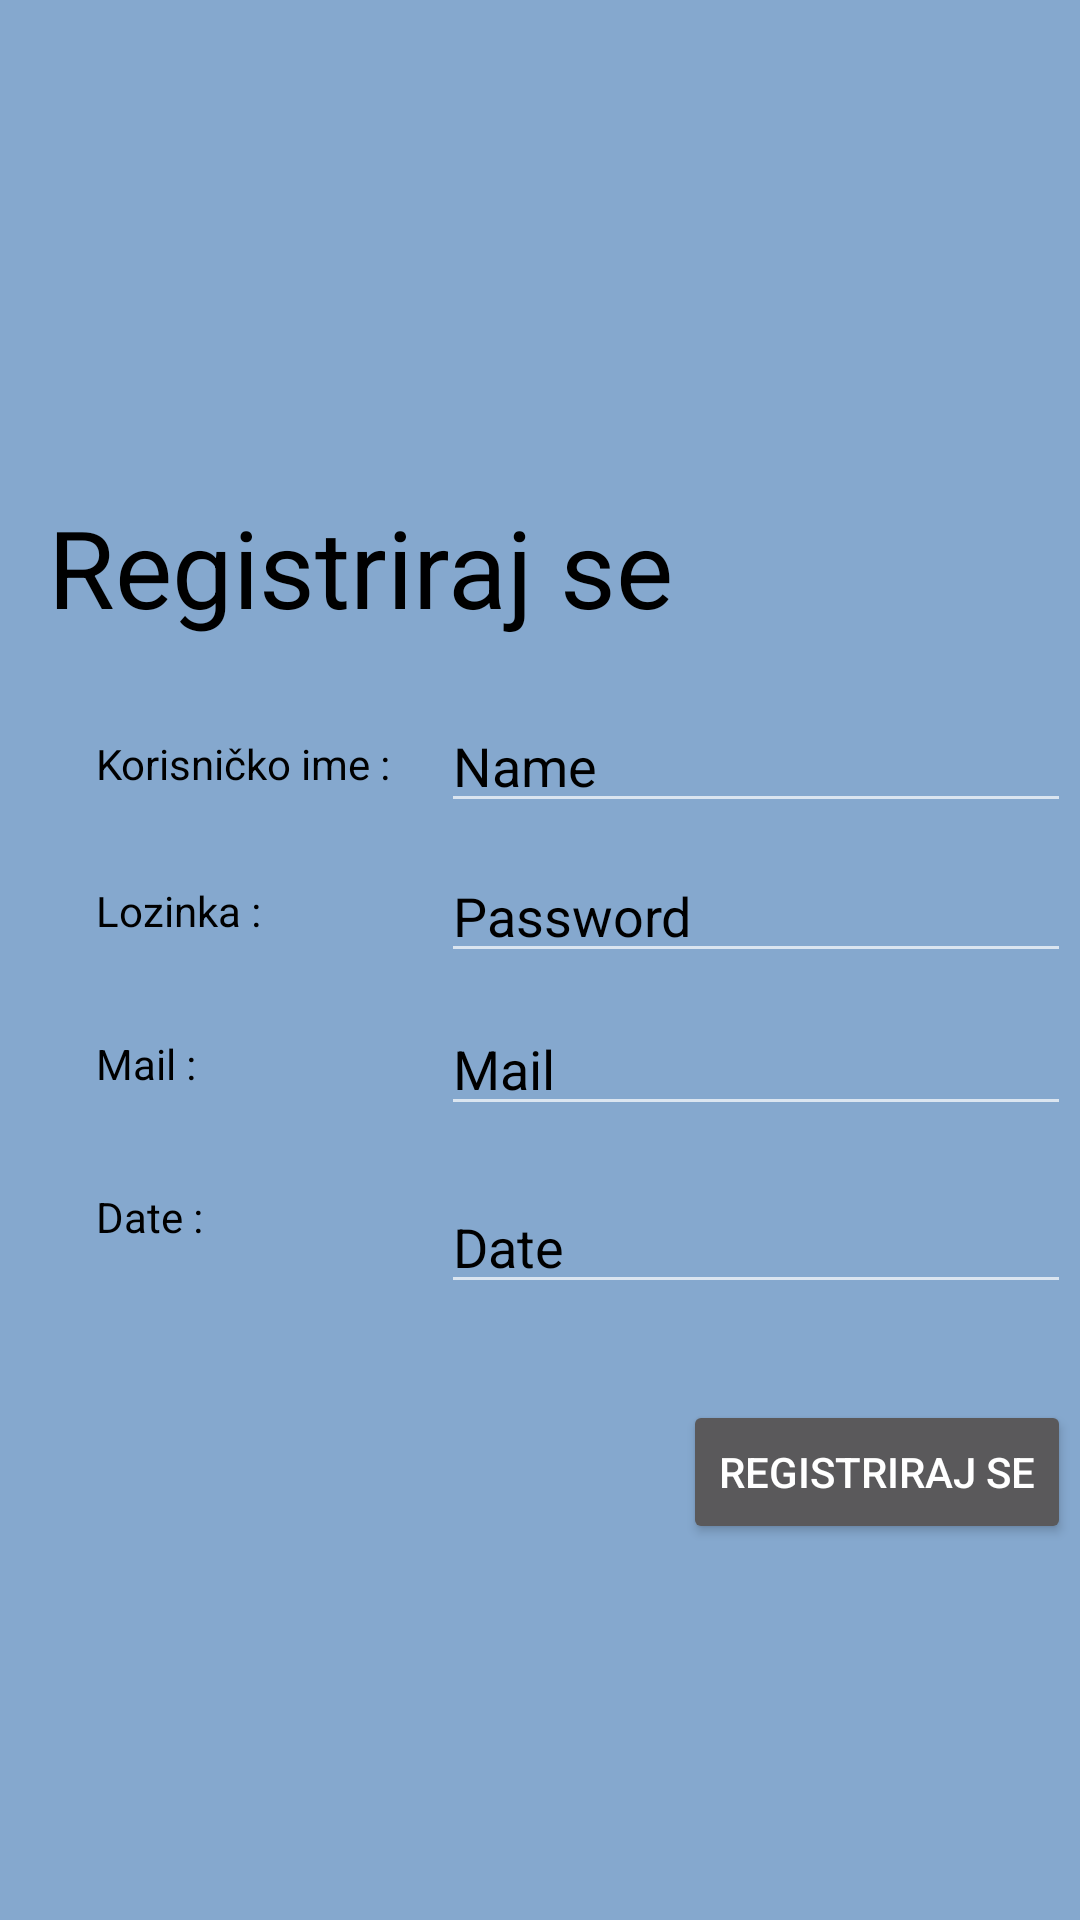

Android layout source for this screen:
<!-- AndroidManifest.xml: application theme Theme.DISPIT_576 -->
<!-- res/layout/activity_register.xml -->
<?xml version="1.0" encoding="utf-8"?>
<androidx.constraintlayout.widget.ConstraintLayout xmlns:android="http://schemas.android.com/apk/res/android"
    xmlns:app="http://schemas.android.com/apk/res-auto"
    xmlns:tools="http://schemas.android.com/tools"
    android:layout_width="match_parent"
    android:layout_height="match_parent"
    android:background="@color/glavna_boja"
    tools:context=".Register">

    <include
        android:id="@+id/include2"
        layout="@layout/topnav" />

    <include
        android:id="@+id/include"
        layout="@layout/bottomnav"
        tools:layout_editor_absoluteY="722dp" />

    <include
        layout="@layout/contentregister"
        android:layout_width="0dp"
        android:layout_height="wrap_content"
        app:layout_constraintBottom_toTopOf="@+id/include"
        app:layout_constraintEnd_toEndOf="parent"
        app:layout_constraintStart_toStartOf="parent"
        app:layout_constraintTop_toBottomOf="@+id/include2" />

</androidx.constraintlayout.widget.ConstraintLayout>
<!-- res/layout/topnav.xml (included above) -->
<?xml version="1.0" encoding="utf-8"?>
<androidx.constraintlayout.widget.ConstraintLayout xmlns:android="http://schemas.android.com/apk/res/android"
    xmlns:tools="http://schemas.android.com/tools"
    android:layout_width="match_parent"
    android:layout_height="wrap_content"
    xmlns:app="http://schemas.android.com/apk/res-auto">

<LinearLayout
    android:layout_width="match_parent"
    android:layout_height="wrap_content"
    android:background="@color/glavna_boja"
    app:layout_constraintTop_toTopOf="parent"
    app:layout_constraintLeft_toLeftOf="parent"
    app:layout_constraintRight_toRightOf="parent">



    <ImageView
        android:id="@+id/logo"
        android:layout_height="100dp"
        android:layout_width="0dp"
        android:layout_weight="15"
        android:background="@color/glavna_boja"
        android:foreground="@drawable/logo2"
        tools:ignore="ContentDescription" />


    <ImageView
        android:id="@+id/imageView9"
        android:layout_width="60dp"
        android:layout_height="match_parent"
        android:layout_marginEnd="24dp"
        android:layout_marginStart="30dp"
        android:background="@color/glavna_boja"
        android:layout_weight="1"
        android:foreground="@drawable/kava"
        android:layout_marginTop="10dp"
        android:layout_marginBottom="10dp"/>

    <ImageView
        android:id="@+id/imageView10"
        android:layout_width="50dp"
        android:layout_height="match_parent"
        android:background="@color/glavna_boja"
       android:foreground="@drawable/tri_tocke"
        android:layout_weight="0.5"
        android:layout_marginTop="20dp"
        android:layout_marginBottom="20dp"/>


</LinearLayout>



</androidx.constraintlayout.widget.ConstraintLayout>
<!-- res/layout/bottomnav.xml (included above) -->
<?xml version="1.0" encoding="utf-8"?>
<androidx.constraintlayout.widget.ConstraintLayout xmlns:android="http://schemas.android.com/apk/res/android"
    xmlns:app="http://schemas.android.com/apk/res-auto"
    xmlns:tools="http://schemas.android.com/tools"
    android:layout_width="match_parent"
    android:layout_height="wrap_content"
    android:id="@+id/test"
    app:layout_constraintBottom_toBottomOf="parent">


    <LinearLayout
        android:layout_width="match_parent"
        android:layout_height="85dp"
        android:background="@color/glavna_boja"
        android:orientation="horizontal"
        app:layout_constraintBottom_toBottomOf="parent"
        app:layout_constraintEnd_toEndOf="parent"
        app:layout_constraintStart_toStartOf="parent">

        <Button
            android:id="@+id/homeButton"
            style="@android:style/Widget.Holo.Button.Borderless"
            android:layout_width="wrap_content"
            android:layout_height="match_parent"
            android:layout_weight="1"
            android:backgroundTint="@color/white"
            android:foreground="@drawable/jedan" />


        <Button
            android:id="@+id/nearButton"
            style="@android:style/Widget.Holo.Button.Borderless"
            android:layout_width="wrap_content"
            android:layout_height="match_parent"
            android:layout_weight="1"
            android:backgroundTint="@color/white"
            android:foreground="@drawable/dba" />

        <Button
            android:id="@+id/trendingButton"
            style="@android:style/Widget.Holo.Button.Borderless"
            android:layout_width="wrap_content"
            android:layout_height="match_parent"
            android:layout_weight="1"
            android:backgroundTint="@color/white"
            android:foreground="@drawable/tli" />

        <Button
            android:id="@+id/searchButton"
            style="@android:style/Widget.Holo.Button.Borderless"
            android:layout_width="wrap_content"
            android:layout_height="match_parent"
            android:layout_weight="1"
            android:backgroundTint="@color/white"
            android:foreground="@drawable/stiri" />

        <Button
            android:id="@+id/profileButton"
            style="@android:style/Widget.Holo.Button.Borderless"
            android:layout_width="wrap_content"
            android:layout_height="match_parent"
            android:layout_weight="1"
            android:backgroundTint="@color/white"
            android:foreground="@drawable/funf" />

    </LinearLayout>


</androidx.constraintlayout.widget.ConstraintLayout>
<!-- res/layout/contentregister.xml (included above) -->
<?xml version="1.0" encoding="utf-8"?>
<androidx.constraintlayout.widget.ConstraintLayout xmlns:android="http://schemas.android.com/apk/res/android"
    xmlns:app="http://schemas.android.com/apk/res-auto"
    xmlns:tools="http://schemas.android.com/tools"
    android:layout_width="match_parent"
    android:layout_height="wrap_content"
    android:background="@color/glavna_boja">


    <TextView
        android:id="@+id/textView14"
        android:layout_width="wrap_content"
        android:layout_height="wrap_content"
        android:layout_marginTop="24dp"
        android:text="Registriraj se"
        android:textSize="36sp"
        android:textColor="@color/black"
        app:layout_constraintStart_toStartOf="@+id/guideline4"
        app:layout_constraintTop_toTopOf="parent" />


    <TextView
        android:id="@+id/textView15"
        android:layout_width="102dp"
        android:layout_height="17dp"
        android:layout_marginStart="16dp"
        android:textColor="@color/black"
        android:layout_marginTop="32dp"
        android:text="Korisničko ime :"
        app:layout_constraintStart_toStartOf="@+id/guideline4"
        app:layout_constraintTop_toBottomOf="@+id/textView14" />

    <TextView
        android:id="@+id/textView18"
        android:layout_width="wrap_content"
        android:layout_height="wrap_content"
        android:textColor="@color/black"
        android:layout_marginStart="16dp"
        android:layout_marginTop="32dp"
        android:text="Lozinka :"
        app:layout_constraintStart_toEndOf="@+id/guideline4"
        app:layout_constraintTop_toBottomOf="@+id/textView15" />

    <TextView
        android:id="@+id/textView19"
        android:layout_width="wrap_content"
        android:layout_height="wrap_content"
        android:textColor="@color/black"
        android:layout_marginStart="16dp"
        android:layout_marginTop="32dp"
        android:text="Mail :"
        app:layout_constraintStart_toStartOf="@+id/guideline4"
        app:layout_constraintTop_toBottomOf="@+id/textView18" />

    <TextView
        android:id="@+id/textView20"
        android:layout_width="60dp"
        android:layout_height="36dp"
        android:textColor="@color/black"
        android:layout_marginStart="16dp"
        android:layout_marginTop="32dp"
        android:text="Date :"
        app:layout_constraintEnd_toStartOf="@+id/editTextDate"
        app:layout_constraintHorizontal_bias="0.0"
        app:layout_constraintStart_toStartOf="@+id/guideline4"
        app:layout_constraintTop_toBottomOf="@+id/textView19" />

    <EditText
        android:id="@+id/editTextTextPersonName2"
        android:layout_width="wrap_content"
        android:textColorHint="@color/black"
        android:layout_height="wrap_content"
        android:ems="10"
        android:hint="Name"
        android:inputType="textPersonName"
        app:layout_constraintBottom_toBottomOf="@+id/textView15"
        app:layout_constraintEnd_toStartOf="@+id/guideline5"
        app:layout_constraintHorizontal_bias="1.0"
        app:layout_constraintStart_toEndOf="@+id/textView15"
        app:layout_constraintTop_toTopOf="@+id/textView15" />

    <EditText
        android:id="@+id/editTextTextPassword"
        android:layout_width="wrap_content"
        android:textColorHint="@color/black"
        android:layout_height="wrap_content"
        android:ems="10"
        android:hint="Password"
        android:inputType="textPassword"
        app:layout_constraintBottom_toBottomOf="@+id/textView18"
        app:layout_constraintEnd_toStartOf="@+id/guideline5"
        app:layout_constraintHorizontal_bias="1.0"
        app:layout_constraintStart_toEndOf="@+id/textView18"
        app:layout_constraintTop_toTopOf="@+id/textView18" />

    <EditText
        android:id="@+id/editTextTextEmailAddress2"
        android:layout_width="wrap_content"
        android:layout_height="wrap_content"
        android:ems="10"
        android:textColorHint="@color/black"
        android:hint="Mail"
        android:inputType="textEmailAddress"
        app:layout_constraintBottom_toBottomOf="@+id/textView19"
        app:layout_constraintEnd_toStartOf="@+id/guideline5"
        app:layout_constraintHorizontal_bias="1.0"
        app:layout_constraintStart_toEndOf="@+id/textView19"
        app:layout_constraintTop_toTopOf="@+id/textView19" />

    <EditText
        android:id="@+id/editTextDate"
        android:layout_width="wrap_content"
        android:layout_height="wrap_content"
        android:ems="10"
        android:textColorHint="@color/black"
        android:hint="Date"
        android:inputType="date"
        app:layout_constraintBottom_toBottomOf="@+id/textView20"
        app:layout_constraintEnd_toStartOf="@+id/guideline5"
        app:layout_constraintTop_toTopOf="@+id/textView20" />

    <androidx.constraintlayout.widget.Guideline
        android:id="@+id/guideline4"
        android:layout_width="wrap_content"
        android:layout_height="wrap_content"
        android:orientation="vertical"
        app:layout_constraintGuide_begin="16dp" />

    <androidx.constraintlayout.widget.Guideline
        android:id="@+id/guideline5"
        android:layout_width="wrap_content"
        android:layout_height="wrap_content"
        android:orientation="vertical"
        app:layout_constraintGuide_begin="357dp" />

    <Button
        android:id="@+id/registerButtonPost"
        android:layout_width="wrap_content"
        android:layout_height="wrap_content"
        android:layout_marginTop="32dp"
        android:text="Registriraj se"
        app:layout_constraintBottom_toBottomOf="parent"
        app:layout_constraintEnd_toStartOf="@+id/guideline5"
        app:layout_constraintHorizontal_bias="1.0"
        app:layout_constraintStart_toStartOf="@+id/guideline4"
        app:layout_constraintTop_toBottomOf="@+id/editTextDate" />

</androidx.constraintlayout.widget.ConstraintLayout>
<!-- resources referenced by this layout -->
<resources>
  <color name="black">#FF000000</color>
  <color name="glavna_boja">#85a8ce</color>
  <color name="white">#FFFFFFFF</color>
  <!-- drawable dba: png bitmap (drawable, 43920 bytes) -->
  <!-- drawable funf: png bitmap (drawable, 42434 bytes) -->
  <!-- drawable jedan: png bitmap (drawable, 48217 bytes) -->
  <!-- drawable logo2: png bitmap (drawable, 24447 bytes) -->
  <!-- drawable stiri: png bitmap (drawable, 21763 bytes) -->
  <!-- drawable tli: png bitmap (drawable, 54926 bytes) -->
  <style name="Theme.DISPIT_576" parent="Theme.MaterialComponents.NoActionBar">
          
          <item name="colorPrimary">@color/purple_500</item>
          <item name="colorPrimaryVariant">@color/purple_700</item>
          <item name="colorOnPrimary">@color/white</item>
          
          <item name="colorSecondary">@color/teal_200</item>
          <item name="colorSecondaryVariant">@color/teal_700</item>
          <item name="colorOnSecondary">@color/black</item>
          
          <item name="android:statusBarColor" tools:targetApi="l">?attr/colorPrimaryVariant</item>
          
      </style>
  <color name="purple_500">#FF6200EE</color>
  <color name="purple_700">#FF3700B3</color>
  <color name="teal_200">#FF03DAC5</color>
  <color name="teal_700">#FF018786</color>
</resources>
